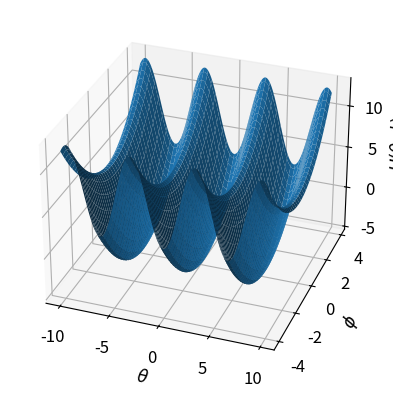

The matplotlib source for this figure:
# Program 6b: Surface plot of Hamiltonian. See Figure 6.2(b).
import numpy as np
import matplotlib.pyplot as plt
from mpl_toolkits.mplot3d import Axes3D

def fun(x, y):
    return y**2/2-5*np.cos(x)

fig = plt.figure()
ax = fig.add_subplot(111, projection='3d')
x = np.arange(-10.0, 10.0, 0.1)
y = np.arange(-4.0, 4.0, 0.1)
X, Y = np.meshgrid(x, y)
zs = np.array([fun(x,y) for x,y in zip(np.ravel(X), np.ravel(Y))])
Z = zs.reshape(X.shape)

ax.plot_surface(X, Y, Z)

ax.set_xlabel(r'$\theta$',fontsize=12)
ax.set_ylabel(r'$\phi$',fontsize=12)
ax.set_zlabel(r'$H(\theta,\phi)$',fontsize=12)
plt.tick_params(labelsize=12)
ax.view_init(30, -70)

plt.show()
